4-way image classification set "classification" from GitHub (DylanHughes02/fruit-detection-project); label vocabulary: apple, banana, orange, pear.

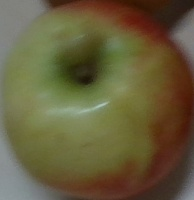
Label: apple

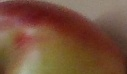
Label: apple

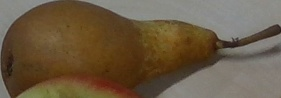
Label: pear

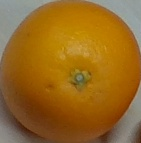
Label: orange

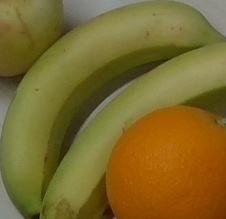
Label: banana

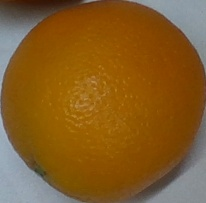
Label: orange
